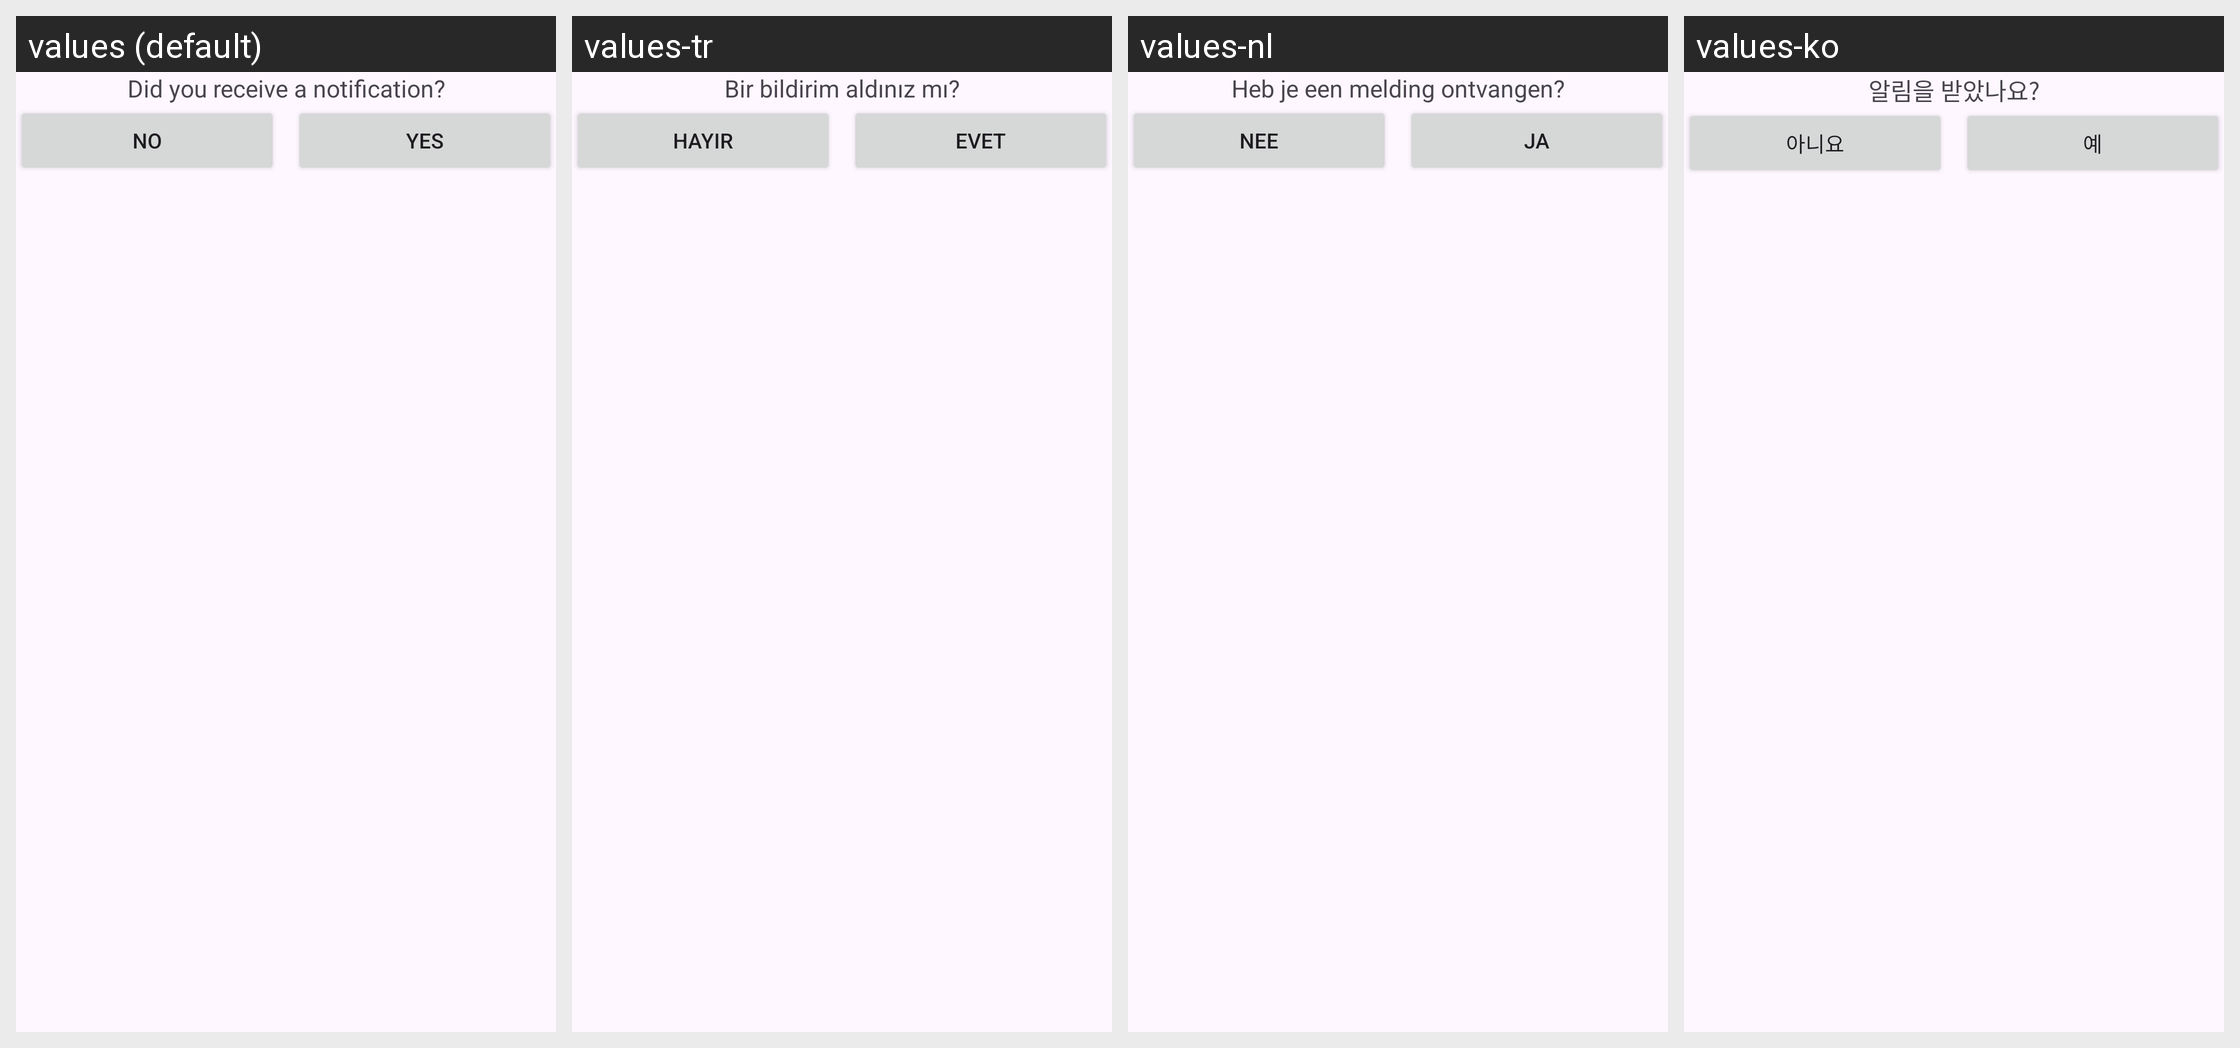

Translations of the strings shown on this Android screen, per locale in the grid:
Android screen res/layout/view_notifications_ask_notification.xml rendered under 4 locales, left to right: values (default), values-tr, values-nl, values-ko. Device: Nexus 5 (rendered at 1080×1920; each locale shown at half size, 540×960, under a caption strip naming it); theme AppTheme.
Other locales in the repository, not shown: values-bs, values-cs, values-da, values-de, values-el, values-es, values-fi, values-fr, values-hi, values-it, values-iw, values-ja, values-nb-rNO, values-pl, values-pt, values-ro, values-sl, values-sv, values-tl, values-uk, values-zh-rCN.
Strings drawn on this screen, with the default value and each locale's value (text and hints the layout hard-codes, and strings that could not be matched under every locale, appear in the picture but are not listed):

ask_notification_posted
  values: Did you receive a notification?
  values-tr: Bir bildirim aldınız mı?
  values-nl: Heb je een melding ontvangen?
  values-ko: 알림을 받았나요?

no
  values: No
  values-tr: Hayır
  values-nl: Nee
  values-ko: 아니요

yes
  values: Yes
  values-tr: Evet
  values-nl: Ja
  values-ko: 예
